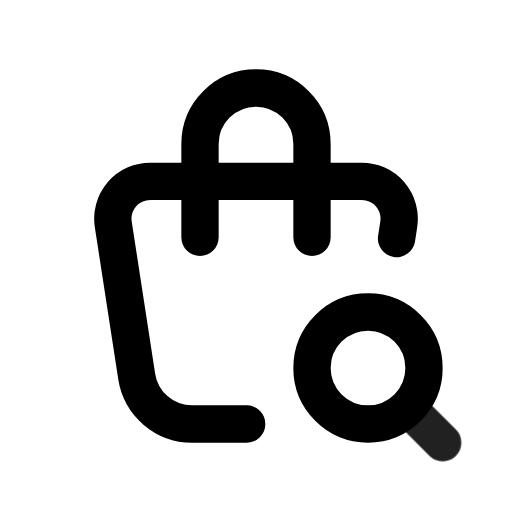
t = 0.00 s
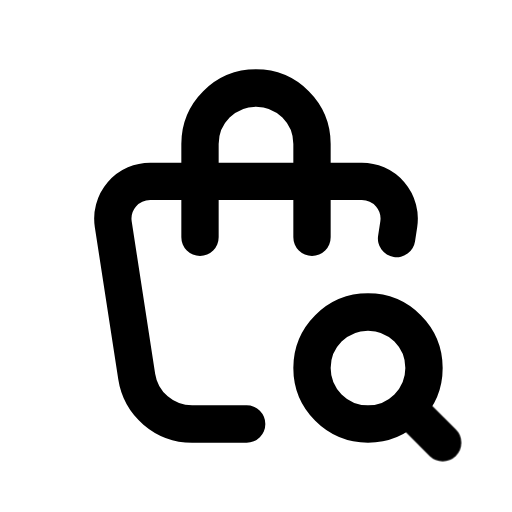
t = 0.90 s
t = 1.19 s: frame unchanged from t = 0.90 s, image omitted
t = 1.72 s: frame unchanged from t = 0.90 s, image omitted
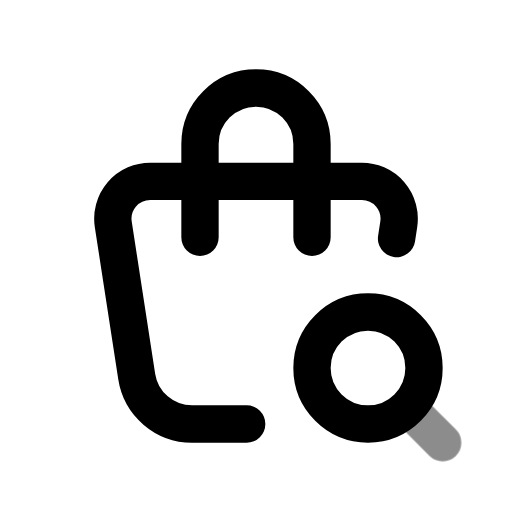
t = 2.36 s
t = 3.15 s: frame unchanged from t = 0.90 s, image omitted

The animated SVG that drew these frames (rendered in a browser with its animation timeline set to each time). Animation: 1 CSS @keyframes rule; one cycle of 3.55 s, repeats indefinitely.

<svg xmlns="http://www.w3.org/2000/svg" width="24" height="24" fill="none" stroke="currentColor" stroke-linecap="round" stroke-linejoin="round" stroke-width="2" viewBox="0 0 24 24">
    <!-- Generated by scripts/icon-expansion/generate.mjs -->
    <!-- Adapted from Tabler Icons 3.34.1.
MIT License

Copyright (c) 2020-2024 Paweł Kuna

Permission is hereby granted, free of charge, to any person obtaining a copy
of this software and associated documentation files (the "Software"), to deal
in the Software without restriction, including without limitation the rights
to use, copy, modify, merge, publish, distribute, sublicense, and/or sell
copies of the Software, and to permit persons to whom the Software is
furnished to do so, subject to the following conditions:

The above copyright notice and this permission notice shall be included in all
copies or substantial portions of the Software.

THE SOFTWARE IS PROVIDED "AS IS", WITHOUT WARRANTY OF ANY KIND, EXPRESS OR
IMPLIED, INCLUDING BUT NOT LIMITED TO THE WARRANTIES OF MERCHANTABILITY,
FITNESS FOR A PARTICULAR PURPOSE AND NONINFRINGEMENT. IN NO EVENT SHALL THE
AUTHORS OR COPYRIGHT HOLDERS BE LIABLE FOR ANY CLAIM, DAMAGES OR OTHER
LIABILITY, WHETHER IN AN ACTION OF CONTRACT, TORT OR OTHERWISE, ARISING FROM,
OUT OF OR IN CONNECTION WITH THE SOFTWARE OR THE USE OR OTHER DEALINGS IN THE
SOFTWARE. -->
    <style>
        @media (prefers-reduced-motion: no-preference) {
            @keyframes ira-exp-pulse { 0%, 100% { opacity: 1; } 22% { opacity: .45; } 40% { opacity: 1; } }
            [data-ira-motion="shopping-bag-search"] { transform-box: fill-box; transform-origin: center; animation: ira-exp-pulse 2.65s ease-in-out -0.9s infinite; }
        }
    </style>
    <g transform="translate(1.5 1.5) scale(.875)"><path d="M11.5 21h-2.926a3 3 0 0 1 -2.965 -2.544l-1.255 -8.152a2 2 0 0 1 1.977 -2.304h11.339a2 2 0 0 1 1.977 2.304l-.117 .761"/><path d="M9 11v-5a3 3 0 0 1 6 0v5"/><path d="M18 18m-3 0a3 3 0 1 0 6 0a3 3 0 1 0 -6 0"/></g>
    <g data-ira-motion="shopping-bag-search"><g transform="translate(1.5 1.5) scale(.875)"><path d="M20.2 20.2l1.8 1.8"/></g></g>
</svg>
